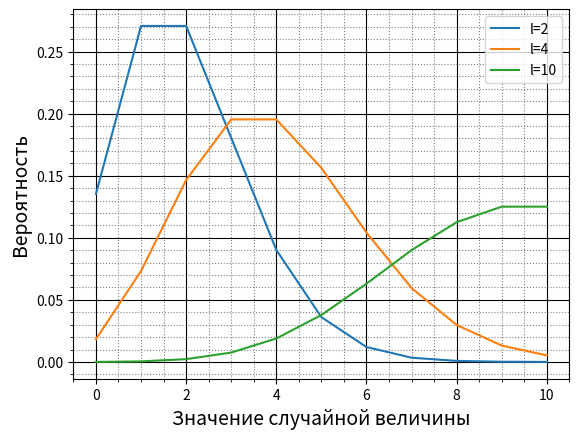

Recreate this plot in Python. (Note: this script raises an exception after producing the figure.)
import numpy as np
import scipy.special
import matplotlib.pyplot as plt


def poisson(l, N):
    if l < 0:
        raise Exception('l>0')
    n = np.arange(0, N+1)
    p = np.power(l, n)*np.exp(-l)/scipy.special.factorial(n)
    return p


def inital_moment(n, p, k):
    if isinstance(n, np.ndarray) and isinstance(k, int) and isinstance(p, np.ndarray):
        n_k = np.sum((n**k)*p)
        return n_k
    else:
        raise Exception('n_p - np.array and k - int')


def mean(n, p):
    l = inital_moment(n, p, 1)
    return l


def dispersion(n, p):
    l = mean(n, p)
    diff = (n-l)**2
    disp = inital_moment(diff, p, 1)
    return disp


def test(x, x_ans, err):
    if abs(x_ans - x) <= err:
        print(
            f"{x:.3g} совпадает с реальным значением {x_ans:.3g} в пределах погрешности.")
    else:
        print(
            f"{x:.3g} не совпадает с реальным значением {x_ans:.3g} в пределах погрешности.")


if __name__ == '__main__':
    p2 = poisson(2, 1000)[:11]
    p4 = poisson(4, 1000)[:11]
    p10 = poisson(10, 1000)[:11]
    plt.grid(which='major',
             color='k')
    plt.minorticks_on()
    plt.grid(which='minor',
             color='gray',
             linestyle=':')
    plt.plot(p2, label='l=2')
    plt.plot(p4, label='l=4')
    plt.plot(p10, label='l=10')
    plt.xlabel('Значение случайной величины', fontsize=14)
    plt.ylabel('Вероятность', fontsize=14)
    plt.legend()
    plt.show()
    l = int(input("Введите значение среднего случайно величины: "))
    n = int(input("Введите максимальное значение случайной величины: "))
    p = poisson(l, n)
    n_row = np.arange(0, n+1)
    l2 = inital_moment(n_row, p, 2)
    l_mean = mean(n_row, p)
    d = dispersion(n_row, p)
    print(f"Начальный момент 2-го порядка - {l2:.3g}")
    print(f"Среднее значение - {l_mean:.3g}")
    print(f"Дисперсия - {d:.3g}")
    err = float(input("Введите точность сравнения: "))
    test(l_mean, l, err)
    test(d, l, err)
